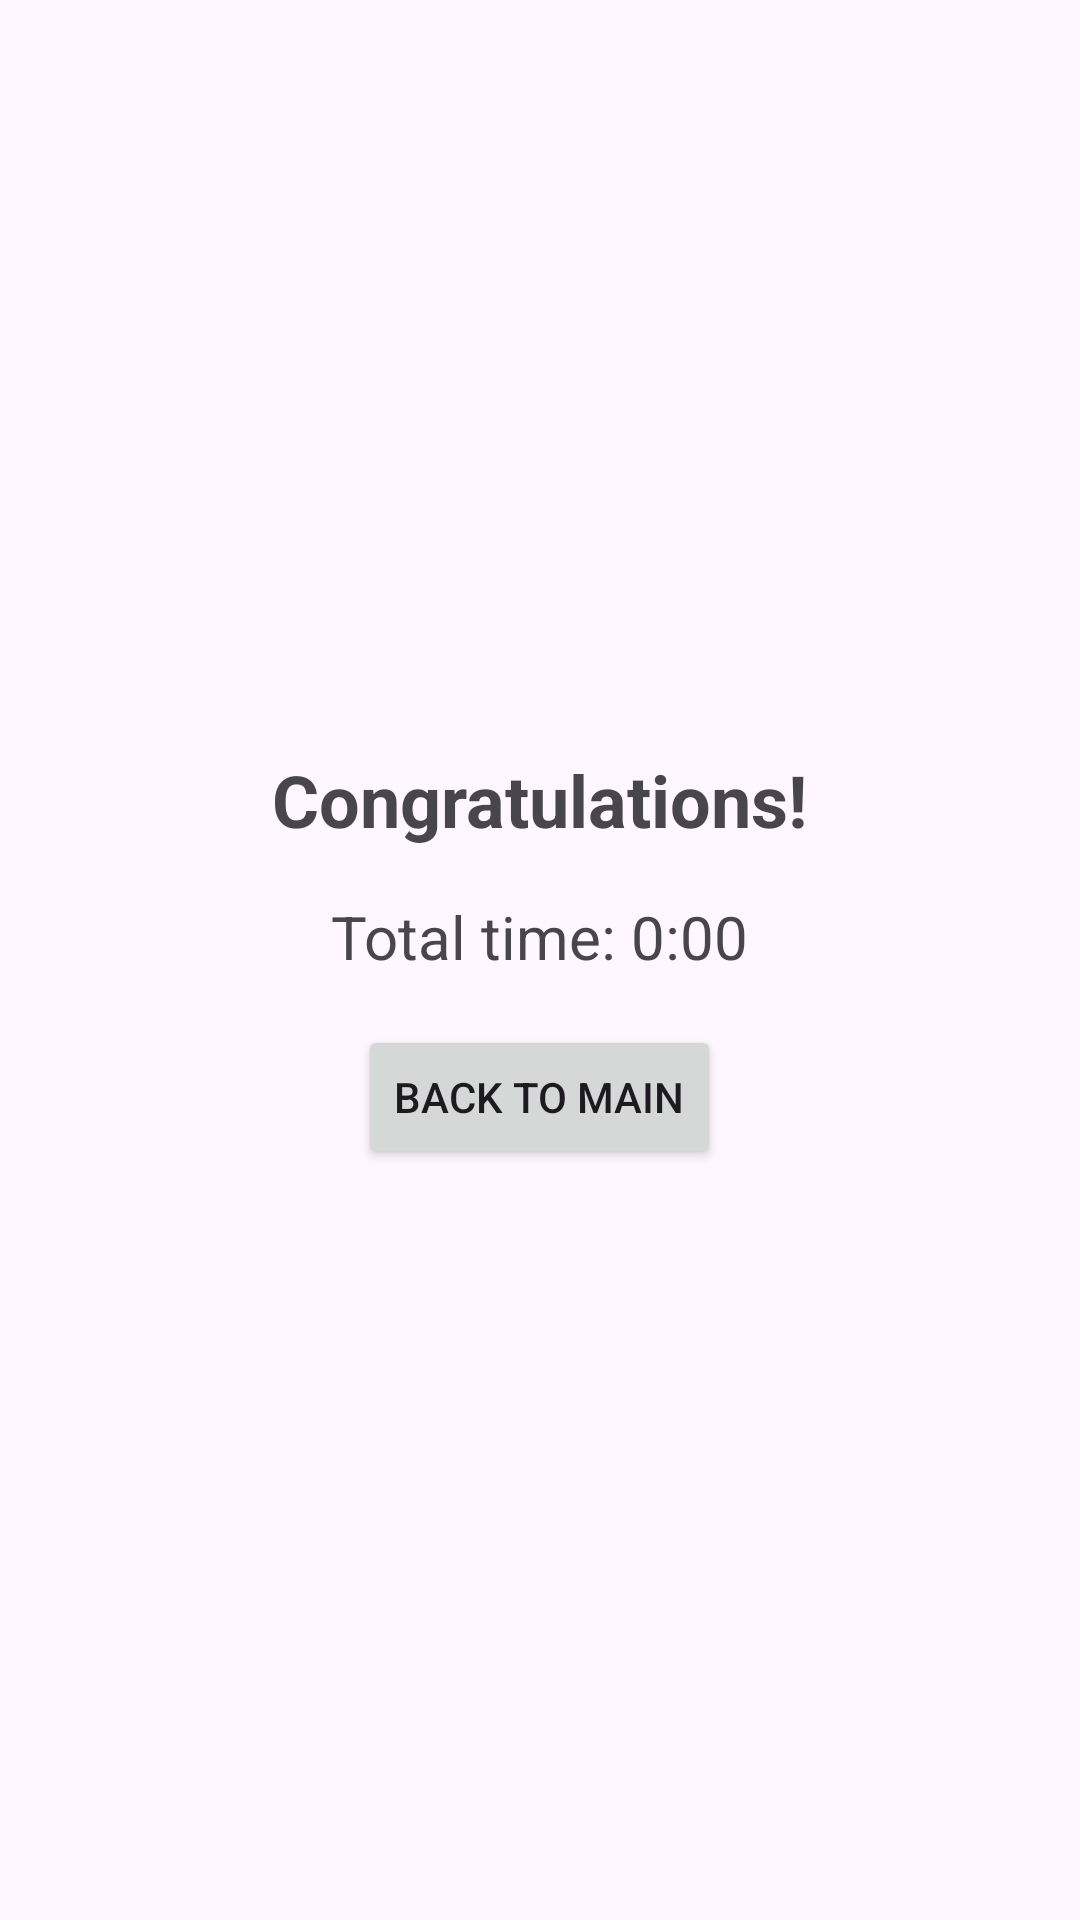

Android layout source for this screen:
<!-- AndroidManifest.xml: application theme Theme.C23Team2CA -->
<!-- res/layout/activity_congratulations.xml -->
<?xml version="1.0" encoding="utf-8"?>
<LinearLayout xmlns:android="http://schemas.android.com/apk/res/android"
    android:layout_width="match_parent"
    android:layout_height="match_parent"
    android:orientation="vertical"
    android:gravity="center"
    android:padding="16dp">

    <TextView
        android:id="@+id/congratulationsTextView"
        android:layout_width="wrap_content"
        android:layout_height="wrap_content"
        android:textSize="24sp"
        android:textStyle="bold"
        android:text="Congratulations!"
        android:layout_marginBottom="16dp"/>

    <TextView
        android:id="@+id/timeTextView"
        android:layout_width="wrap_content"
        android:layout_height="wrap_content"
        android:textSize="20sp"
        android:text="Total time: 0:00"/>

    <Button
        android:id="@+id/backButton"
        android:layout_width="wrap_content"
        android:layout_height="wrap_content"
        android:text="Back to Main"
        android:layout_marginTop="16dp"/>
</LinearLayout>
<!-- resources referenced by this layout -->
<resources>
  <style name="Theme.C23Team2CA" parent="Base.Theme.C23Team2CA" />
  <style name="Base.Theme.C23Team2CA" parent="Theme.Material3.DayNight.NoActionBar">
          
          
      </style>
</resources>
